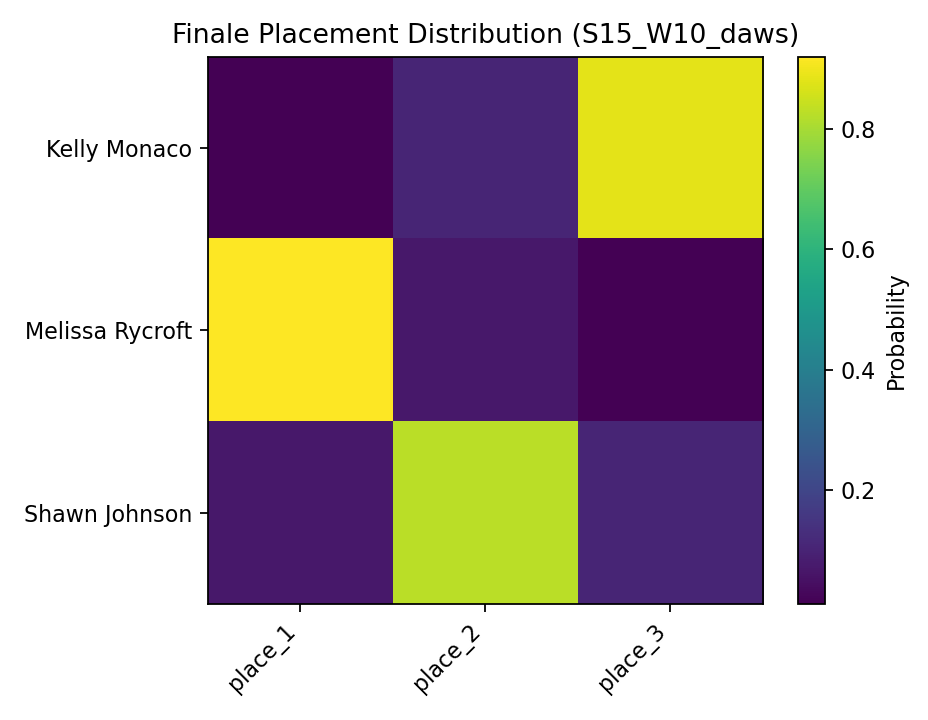

The table this chart was drawn from, first rows:
, place_1, place_2, place_3
Kelly Monaco, 0.0118, 0.106, 0.8822
Melissa Rycroft, 0.9194, 0.0693, 0.0113
Shawn Johnson, 0.0688, 0.8247, 0.1065
